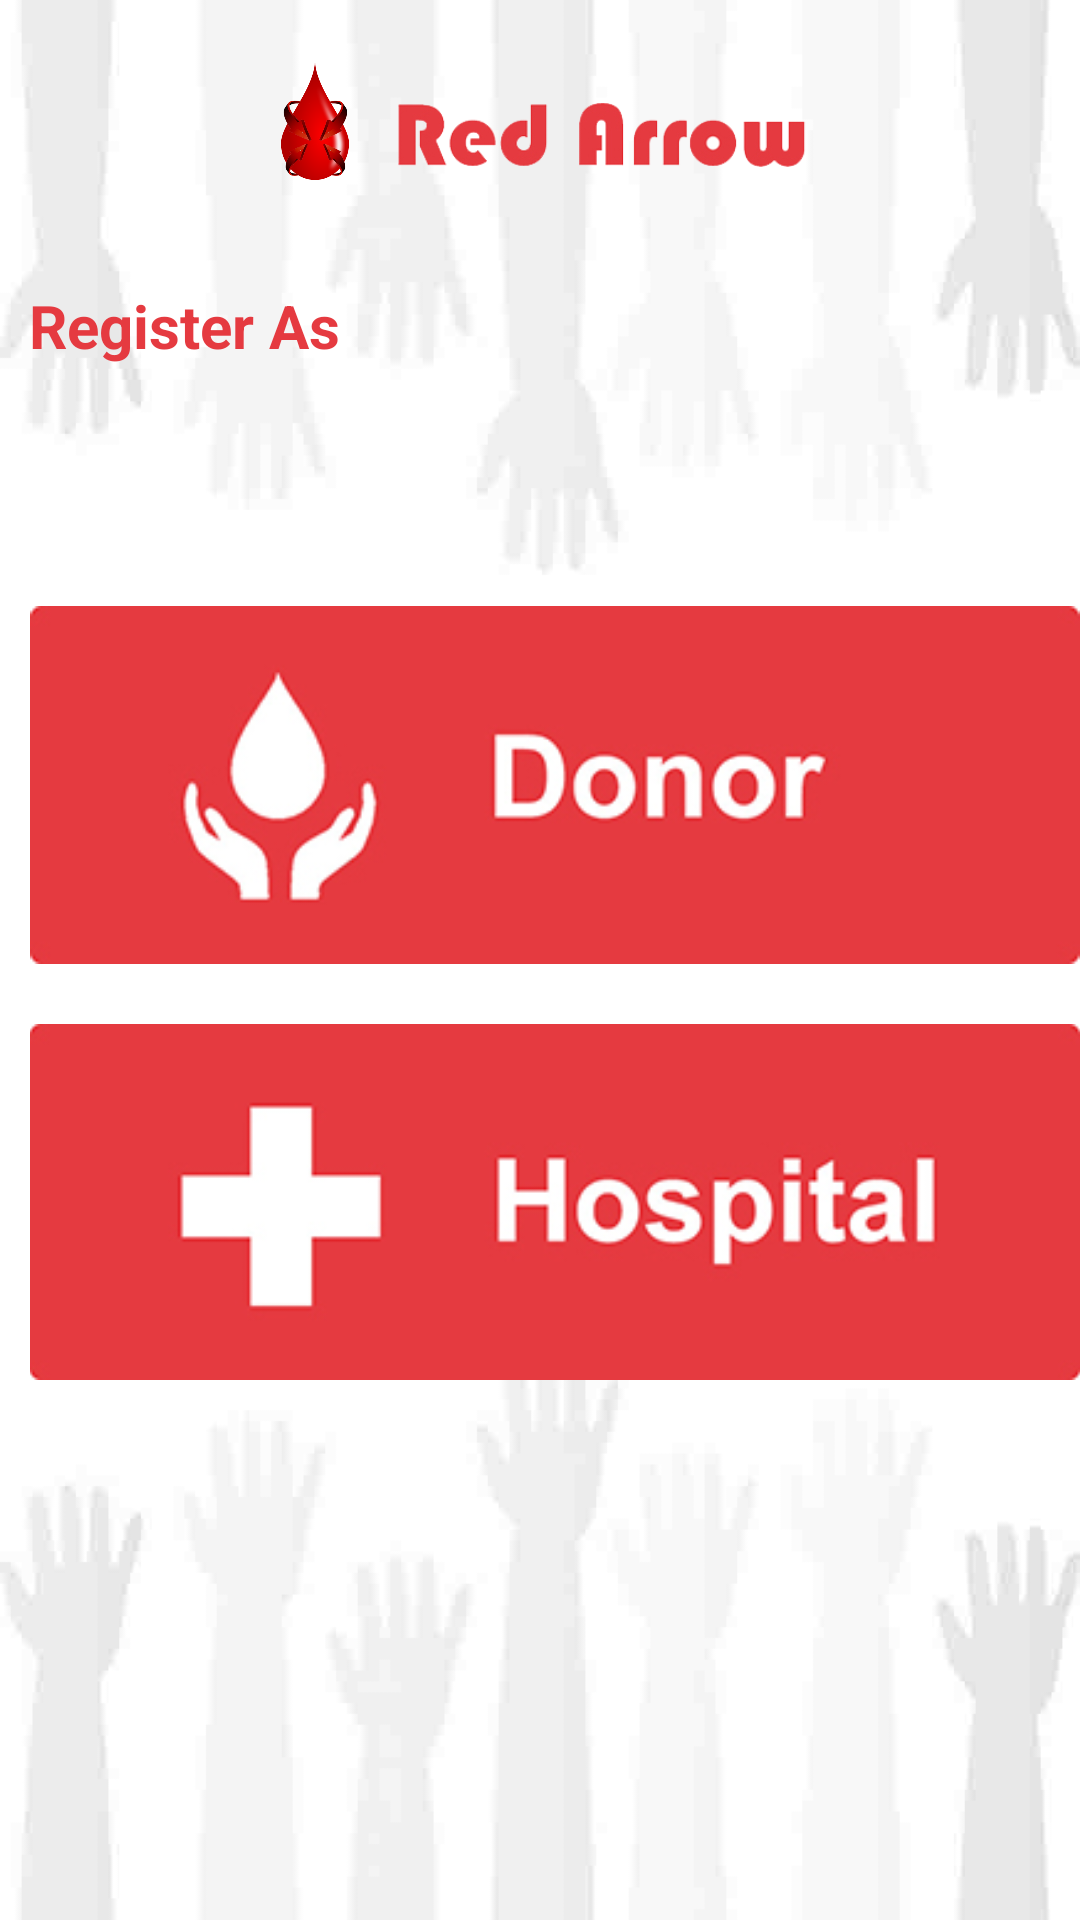

The Android layout XML behind this screen, and the referenced resources:
<!-- AndroidManifest.xml: activity theme AppTheme -->
<!-- res/layout/activity_choose.xml -->
<?xml version="1.0" encoding="utf-8"?>
<RelativeLayout xmlns:android="http://schemas.android.com/apk/res/android"
    xmlns:tools="http://schemas.android.com/tools"
    android:layout_width="wrap_content"
    android:layout_height="match_parent"
    android:paddingBottom="@dimen/activity_vertical_margin"
    android:paddingLeft="@dimen/activity_horizontal_margin"
    android:background="@drawable/hands"
    android:paddingRight="@dimen/activity_horizontal_margin"
    android:paddingTop="@dimen/activity_vertical_margin"
    tools:context=".ChooseActivity">
    <LinearLayout
        android:layout_width="match_parent"
        android:layout_height="wrap_content"
        android:gravity="center_horizontal"
        android:layout_marginTop="20dp"
        android:id="@+id/linearLayout1">
        <ImageView
            android:layout_width="40dp"
            android:layout_height="40dp"
            android:id="@+id/imageView3"
            android:src="@drawable/logo"
            android:layout_alignParentTop="true"
            android:layout_alignParentLeft="true"
            android:layout_alignParentStart="true"
            />

        <ImageView
            android:layout_width="150dp"
            android:layout_height="40dp"
            android:id="@+id/imageView4"
            android:src="@drawable/name"
            android:layout_marginTop="5dp"
            android:layout_alignBottom="@+id/imageView3"
            android:layout_toRightOf="@+id/imageView3"
            />

    </LinearLayout>
    <TextView
        android:layout_width="wrap_content"
        android:layout_height="wrap_content"
        android:text="Register As"
        android:textSize="20dp"
        android:layout_marginLeft="10dp"
        android:textStyle="bold"
        android:textColor="#e53a40"
        android:id="@+id/Registertext"
        android:layout_below="@+id/linearLayout1"
        android:layout_marginTop="30dp"
        />
    <LinearLayout
        android:layout_width="match_parent"
        android:layout_below="@+id/Registertext"
        android:layout_height="wrap_content"
        android:orientation="vertical"
        android:layout_marginLeft="10dp"
        android:weightSum="100"
        android:id="@+id/linearLayoutchoose"
        >
        <ImageView
            android:layout_width="match_parent"
            android:layout_height="wrap_content"
            android:src="@drawable/donorbtn"
            android:id="@+id/bDonor"
            android:onClick="donorclick"
            android:adjustViewBounds="true"
            android:layout_marginTop="80dp"
            />
        <ImageView
            android:layout_width="match_parent"
            android:layout_height="wrap_content"
            android:src="@drawable/hospitalbtn"
            android:id="@+id/bHospital"
            android:onClick="hospitalclick"
            android:adjustViewBounds="true"
            android:layout_marginTop="20dp"
            />


    </LinearLayout>

</RelativeLayout>
<!-- resources referenced by this layout -->
<resources>
  <!-- drawable donorbtn: jpg bitmap (drawable, 31012 bytes) -->
  <!-- drawable hands: jpg bitmap (drawable, 24163 bytes) -->
  <!-- drawable hospitalbtn: jpg bitmap (drawable, 30116 bytes) -->
  <!-- drawable logo: png bitmap (drawable, 57441 bytes) -->
  <!-- drawable name: png bitmap (drawable, 37305 bytes) -->
  <style name="AppTheme" parent="Theme.AppCompat.Light.NoActionBar">
          
          <item name="colorPrimary">@color/colorPrimary</item>
          <item name="colorPrimaryDark">@color/colorPrimaryDark</item>
          <item name="colorAccent">@color/colorAccent</item>
  
      </style>
  <color name="colorPrimary">#e53a40</color>
  <color name="colorPrimaryDark">#e53a40</color>
  <color name="colorAccent">#FF4081</color>
</resources>
